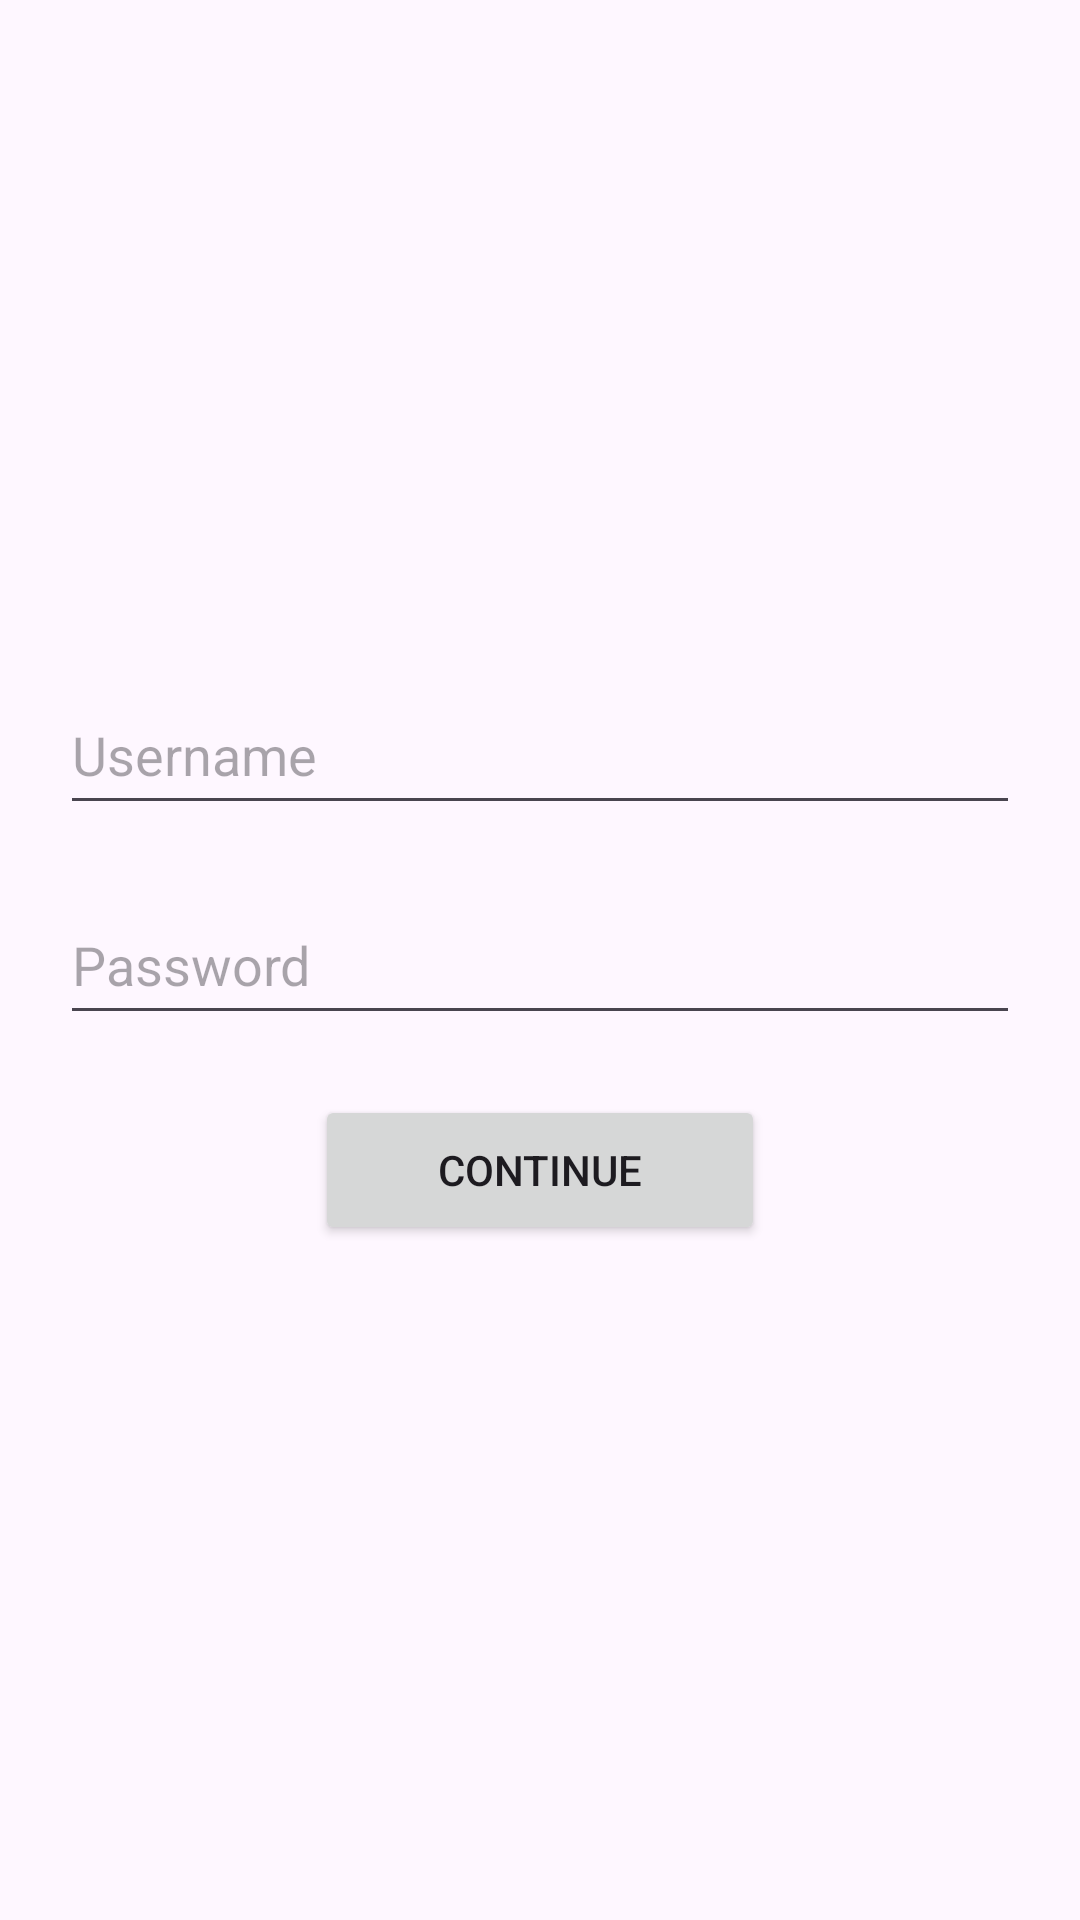

Produce the Android XML layout that renders to this screen, including the resource entries it uses.
<!-- AndroidManifest.xml: application theme Theme.StepTacker -->
<!-- res/layout/activity_login.xml -->
<?xml version="1.0" encoding="utf-8"?>
<LinearLayout xmlns:android="http://schemas.android.com/apk/res/android"
    xmlns:tools="http://schemas.android.com/tools"
    android:layout_width="match_parent"
    android:layout_height="match_parent"
    android:gravity="center"
    android:orientation="vertical"
    tools:context=".LoginActivity">

    <EditText
        android:id="@+id/username"
        android:layout_width="match_parent"
        android:layout_height="50dp"
        android:layout_marginStart="20dp"
        android:layout_marginEnd="20dp"
        android:hint="Username" />

    <EditText
        android:id="@+id/password"
        android:layout_width="match_parent"
        android:layout_height="50dp"
        android:layout_marginStart="20dp"
        android:layout_marginTop="20dp"
        android:layout_marginEnd="20dp"
        android:hint="Password" />

    <androidx.appcompat.widget.AppCompatButton
        android:id="@+id/confirm"
        android:layout_width="150dp"
        android:layout_height="50dp"
        android:layout_marginTop="20dp"
        android:text="Continue" />

</LinearLayout>
<!-- resources referenced by this layout -->
<resources>
  <style name="Theme.StepTacker" parent="Base.Theme.StepTacker" />
  <style name="Base.Theme.StepTacker" parent="Theme.Material3.DayNight.NoActionBar">
          
          
      </style>
</resources>
